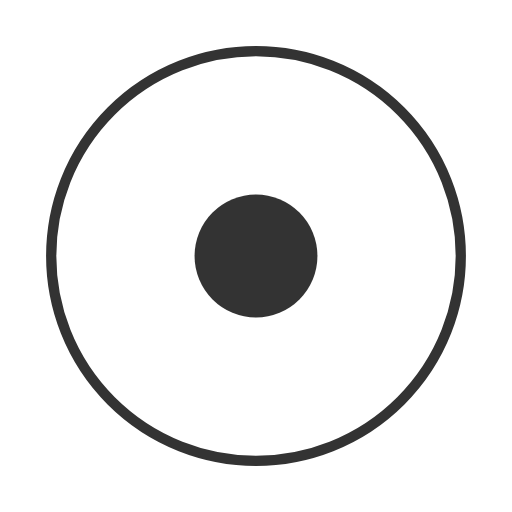
t = 0.00 s
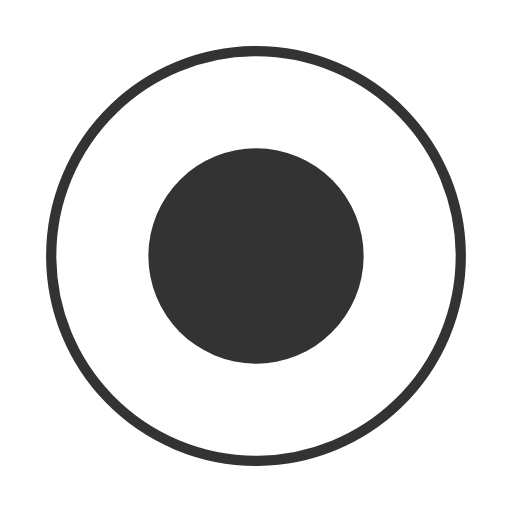
t = 0.19 s
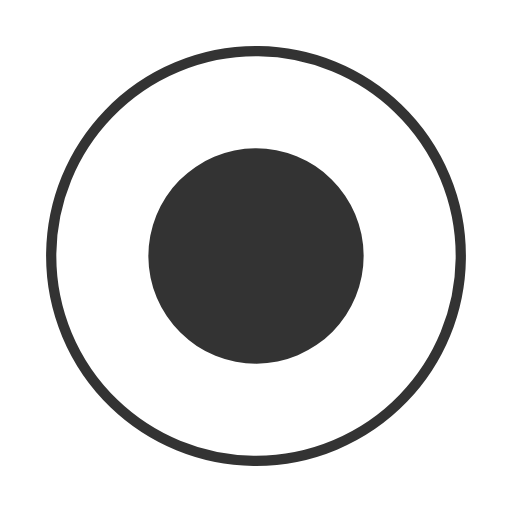
t = 0.31 s
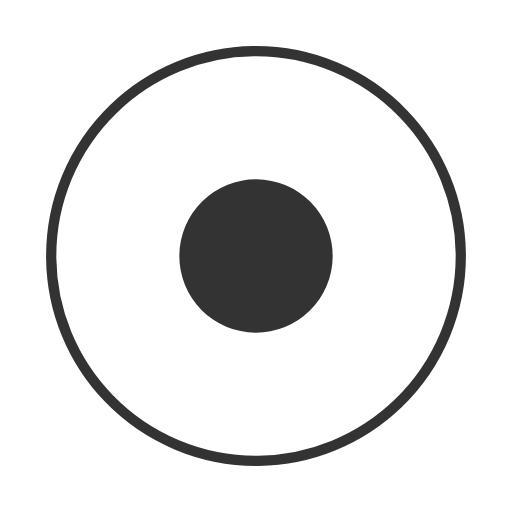
t = 0.44 s
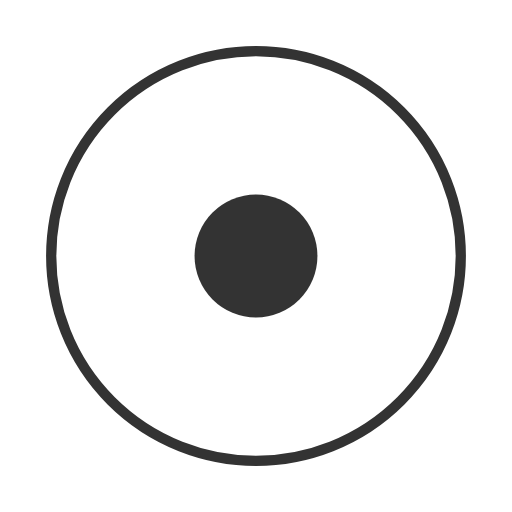
t = 0.50 s
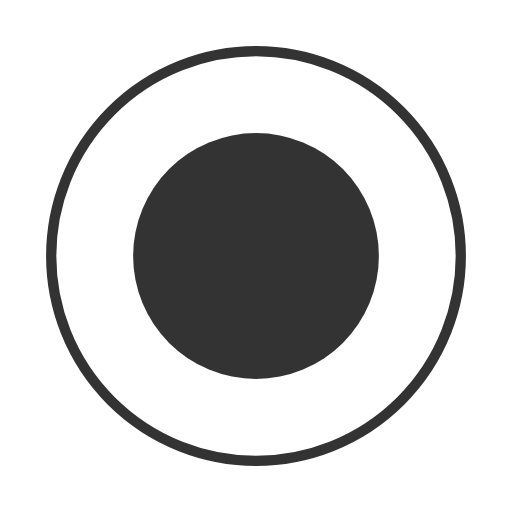
t = 0.75 s

The animated SVG that drew these frames (rendered in a browser with its animation timeline set to each time). Animation: 3 SMIL elements (animate=1,animateTransform=2); one cycle of 1.00 s, repeats indefinitely.

<svg width="50" height="50" viewBox="0 0 50 50">
  <circle cx="25" cy="25" r="20" fill="none" stroke="#333" strokeWidth="4" strokeDasharray="1, 8" transform="rotate(-90 25 25)">
    <animateTransform
      attributeName="transform"
      attributeType="XML"
      type="rotate"
      from="0 25 25"
      to="360 25 25"
      dur="1s"
      repeatCount="indefinite"
    />
  </circle>
  <circle cx="25" cy="25" r="12" fill="#333" transform="rotate(-90 25 25)">
    <animateTransform
      attributeName="transform"
      attributeType="XML"
      type="rotate"
      from="0 25 25"
      to="360 25 25"
      dur="0.5s"
      repeatCount="indefinite"
    />
    <animate attributeName="r"
      attributeType="XML"
      values="6;12;6"
      begin="0s"
      dur="0.5s"
      repeatCount="indefinite"
    />
  </circle>
</svg>
